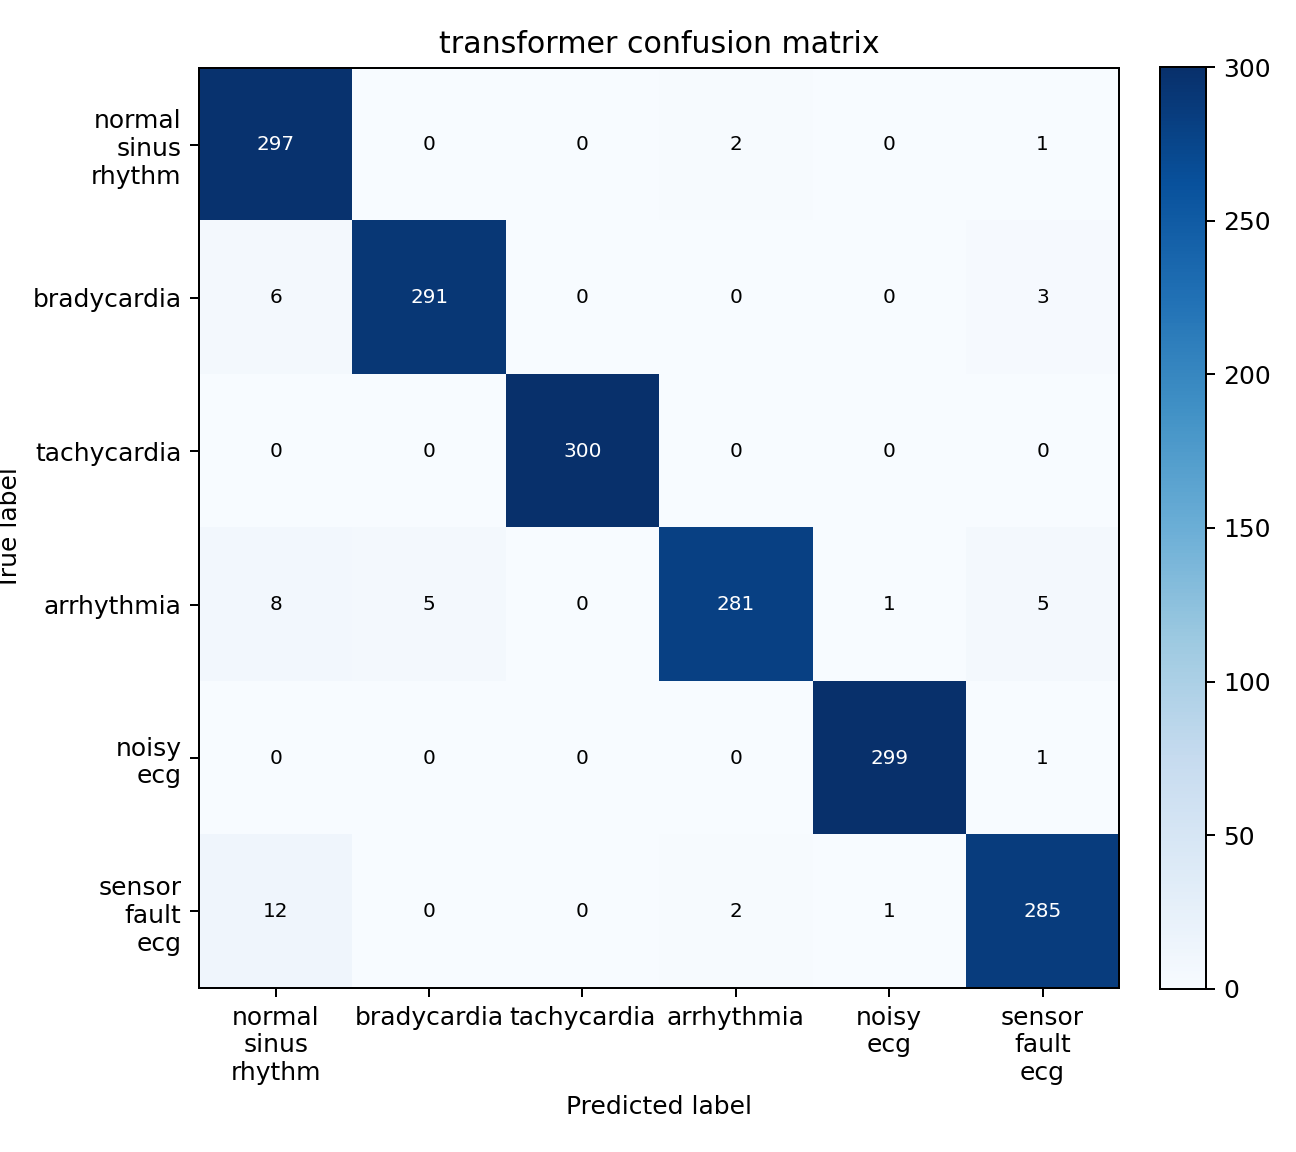

Data behind this chart, as committed beside it:
, normal_sinus_rhythm, bradycardia, tachycardia, arrhythmia, noisy_ecg, sensor_fault_ecg
normal_sinus_rhythm, 297, 0, 0, 2, 0, 1
bradycardia, 6, 291, 0, 0, 0, 3
tachycardia, 0, 0, 300, 0, 0, 0
arrhythmia, 8, 5, 0, 281, 1, 5
noisy_ecg, 0, 0, 0, 0, 299, 1
sensor_fault_ecg, 12, 0, 0, 2, 1, 285
